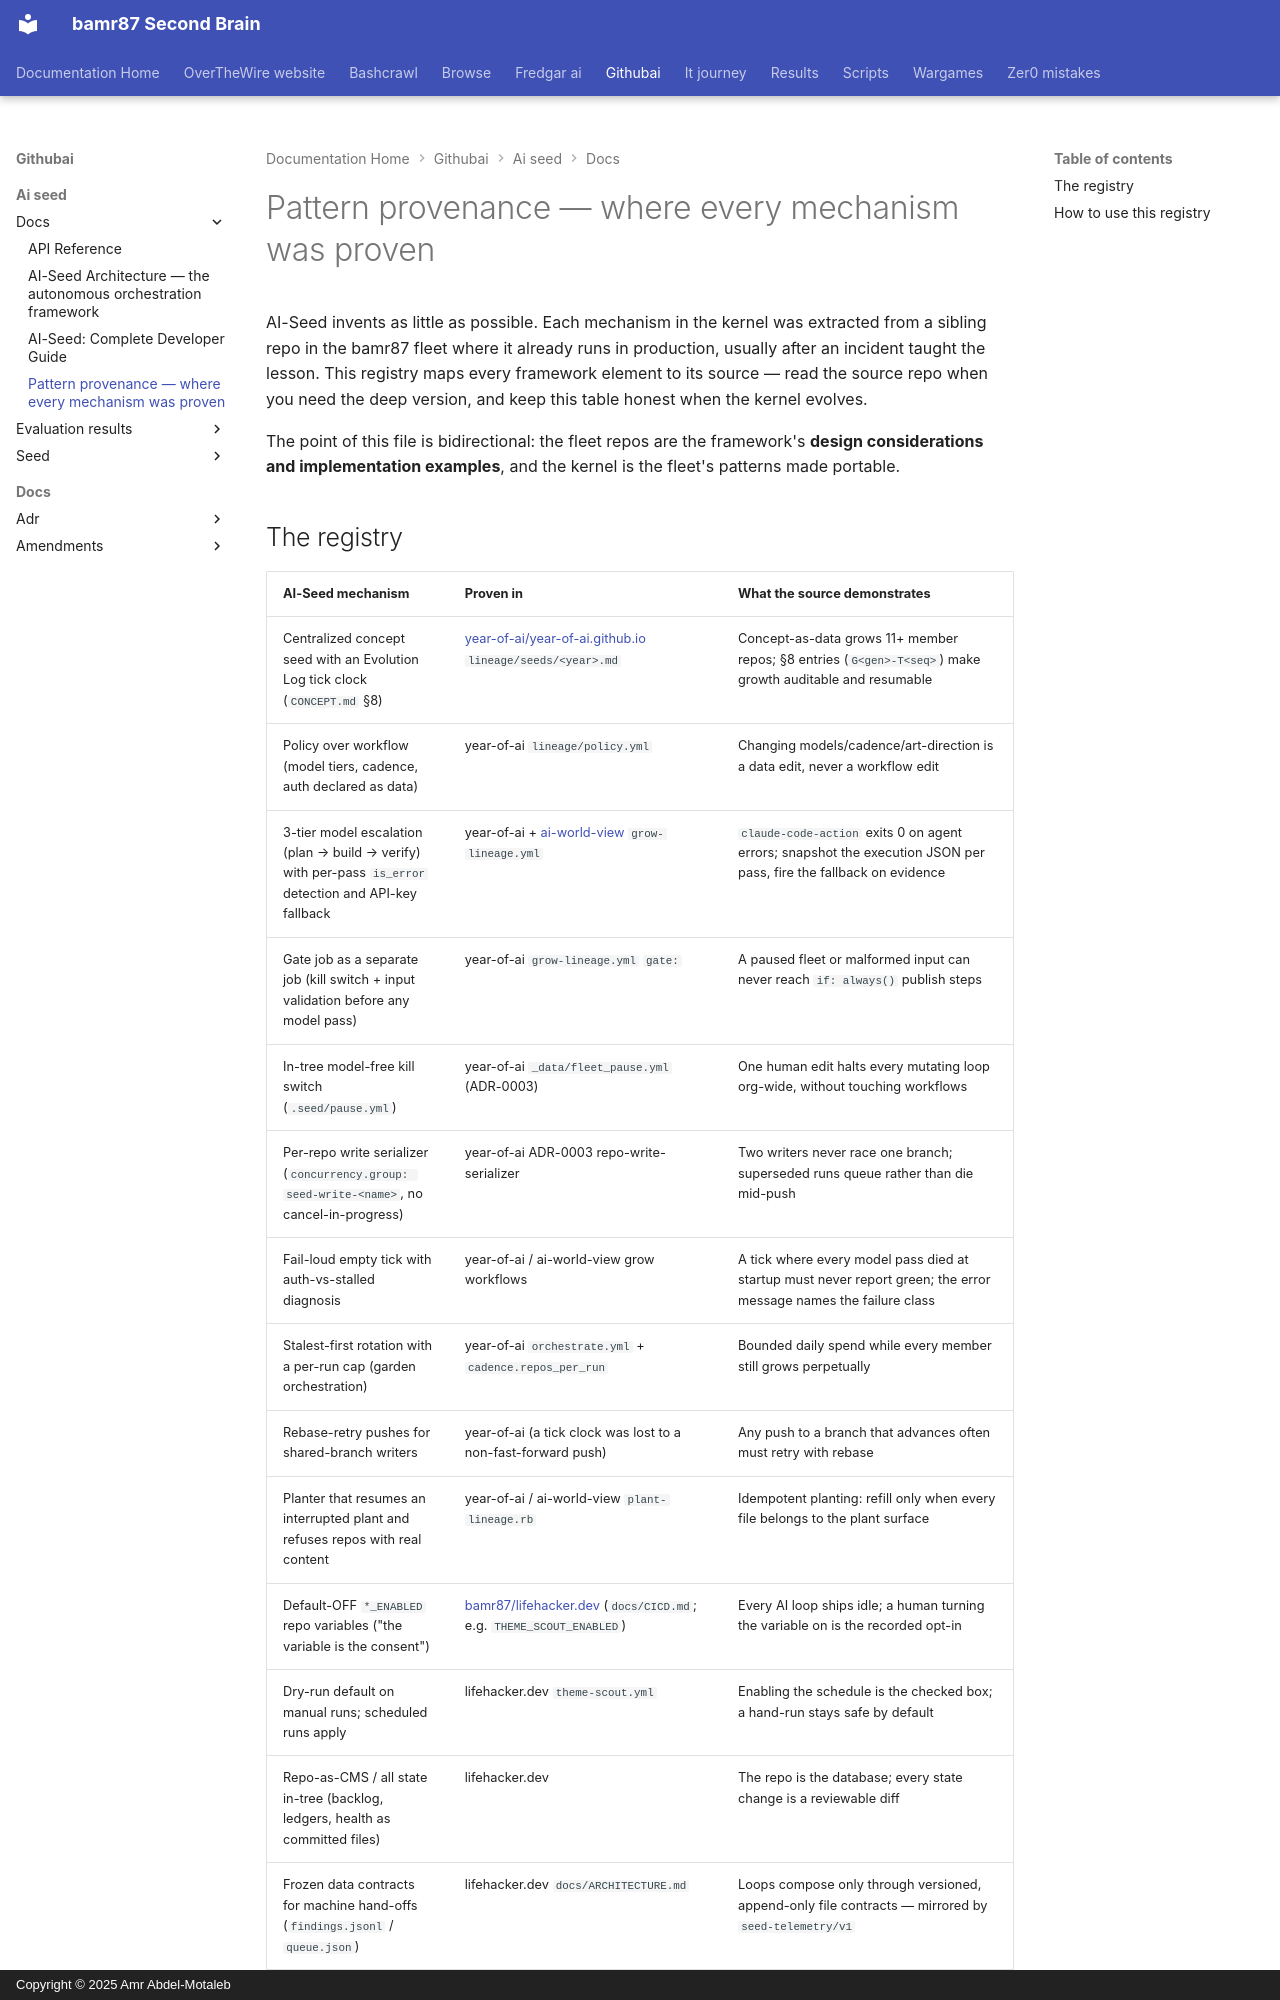

repository: bamr87/README · page: githubai/ai-seed/docs/PATTERNS/index.html · generator: mkdocs · copyright: Copyright © 2025 Amr Abdel-Motaleb

---
source_file: ai-seed/docs/PATTERNS.md
source_repo: bamr87/githubai
source_url: https://github.com/bamr87/githubai/blob/main/ai-seed/docs/PATTERNS.md
title: Pattern provenance — where every mechanism was proven
---
# Pattern provenance — where every mechanism was proven

AI-Seed invents as little as possible. Each mechanism in the kernel was extracted from a sibling repo in the bamr87 fleet where it already runs in production, usually after an incident taught the lesson. This registry maps every framework element to its source — read the source repo when you need the deep version, and keep this table honest when the kernel evolves.

The point of this file is bidirectional: the fleet repos are the framework's **design considerations and implementation examples**, and the kernel is the fleet's patterns made portable.
